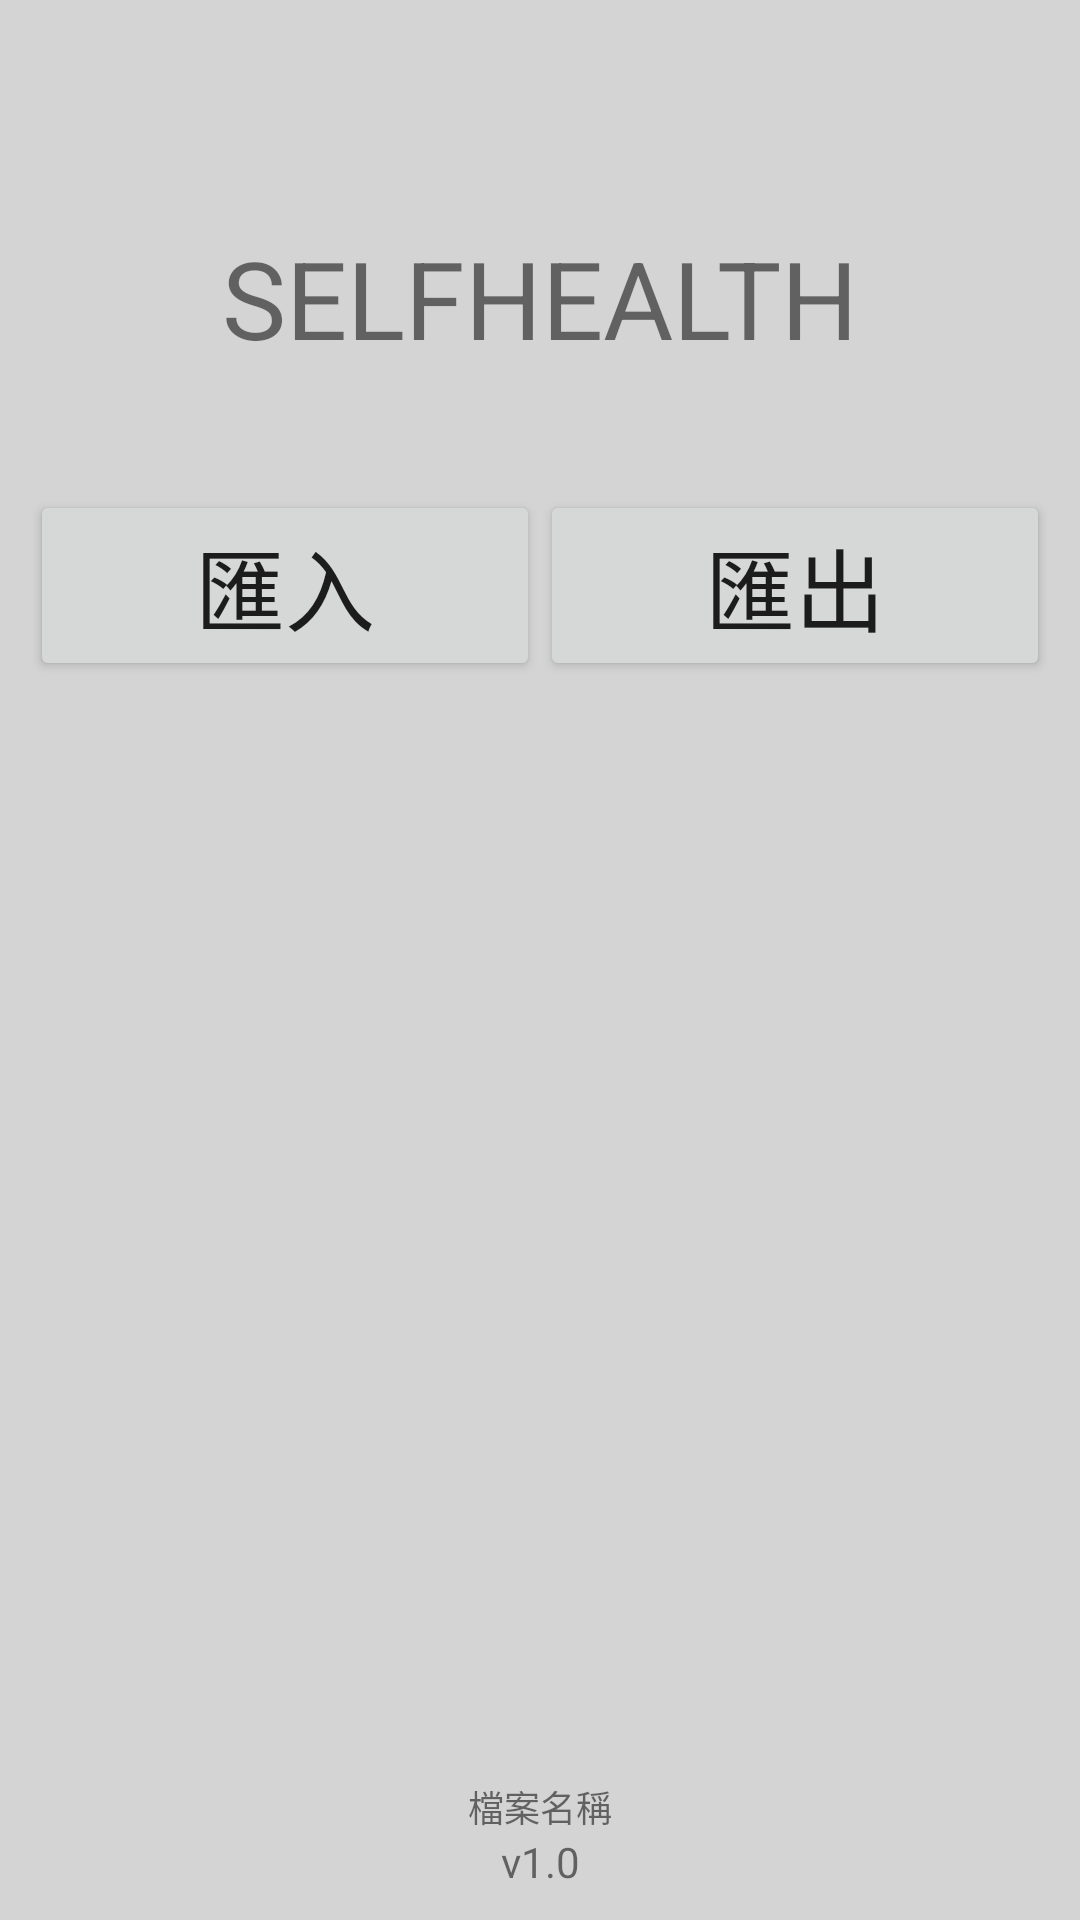

Android layout source for this screen:
<!-- AndroidManifest.xml: application theme AppTheme -->
<!-- res/layout/activity_export_import.xml -->
<?xml version="1.0" encoding="utf-8"?>

<android.support.constraint.ConstraintLayout xmlns:android="http://schemas.android.com/apk/res/android"
    xmlns:app="http://schemas.android.com/apk/res-auto"
    xmlns:tools="http://schemas.android.com/tools"
    android:layout_width="match_parent"
    android:layout_height="match_parent"
    tools:context=".ExportImportActivity">

    <TextView
        android:id="@+id/textView3"
        android:layout_width="wrap_content"
        android:layout_height="wrap_content"
        android:layout_marginTop="75dp"
        android:text="@string/title"
        android:textSize="36sp"
        app:layout_constraintLeft_toLeftOf="parent"
        app:layout_constraintRight_toRightOf="parent"
        app:layout_constraintTop_toTopOf="parent" />

    <TextView
        android:id="@+id/textView"
        android:layout_width="wrap_content"
        android:layout_height="wrap_content"
        android:layout_marginBottom="10dp"
        android:text="@string/version_string"
        app:layout_constraintBottom_toBottomOf="parent"
        app:layout_constraintEnd_toEndOf="parent"
        app:layout_constraintHorizontal_bias="0.5"
        app:layout_constraintStart_toStartOf="parent" />

    <LinearLayout
        android:id="@+id/linearLayout2"
        android:layout_width="0dp"
        android:layout_height="wrap_content"
        android:layout_marginTop="40dp"
        android:orientation="horizontal"
        android:paddingLeft="10dp"
        android:paddingRight="10dp"
        app:layout_constraintEnd_toEndOf="parent"
        app:layout_constraintHorizontal_bias="0.5"
        app:layout_constraintStart_toStartOf="parent"
        app:layout_constraintTop_toBottomOf="@+id/textView3">

        <Button
            android:id="@+id/import_button"
            android:layout_width="wrap_content"
            android:layout_height="wrap_content"
            android:layout_weight="1"
            android:text="@string/import_string"
            android:textSize="30sp"
            tools:layout_editor_absoluteX="42dp"
            tools:layout_editor_absoluteY="342dp" />

        <Button
            android:id="@+id/export_button"
            android:layout_width="wrap_content"
            android:layout_height="wrap_content"
            android:layout_weight="1"
            android:text="@string/export_string"
            android:textSize="30sp"
            tools:layout_editor_absoluteX="234dp"
            tools:layout_editor_absoluteY="342dp" />
    </LinearLayout>

    <TextView
        android:id="@+id/file_name_textview"
        android:layout_width="wrap_content"
        android:layout_height="wrap_content"
        android:layout_marginTop="8dp"
        android:lines="1"
        android:text="@string/file_name_string"
        android:textSize="12sp"
        app:layout_constraintBottom_toTopOf="@+id/textView"
        app:layout_constraintEnd_toEndOf="parent"
        app:layout_constraintHorizontal_bias="0.5"
        app:layout_constraintStart_toStartOf="parent"
        app:layout_constraintTop_toBottomOf="@+id/linearLayout2"
        app:layout_constraintVertical_bias="1.0" />

</android.support.constraint.ConstraintLayout>
<!-- resources referenced by this layout -->
<resources>
  <string name="export_string">匯出</string>
  <string name="file_name_string">檔案名稱</string>
  <string name="import_string">匯入</string>
  <string name="title" translatable="false">SELFHEALTH</string>
  <string name="version_string">v1.0</string>
  <style name="AppTheme" parent="Theme.AppCompat.Light.NoActionBar">
          
          <item name="colorPrimary">@color/colorPrimary</item>
          <item name="colorPrimaryDark">@color/colorPrimaryDark</item>
          <item name="colorAccent">@color/colorAccent</item>
          <item name="android:windowContentTransitions">true</item>
          <item name="android:background">@color/colorBackground</item>
  
      </style>
  <color name="colorPrimary">#3F51B5</color>
  <color name="colorPrimaryDark">#303F9F</color>
  <color name="colorAccent">#FF4081</color>
  <color name="colorBackground">#d4d4d4</color>
</resources>
